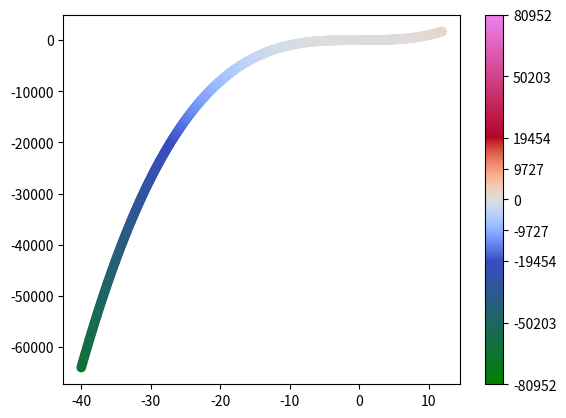

This chart was generated by the following Python code:
import matplotlib.colors
from matplotlib import pyplot as plt
import numpy as np

# print(plt.get_cmap('jet', 256)(np.linspace(0, 1, 265)))
# print(type(plt.get_cmap('jet', 256)(np.linspace(0, 1, 265))))

red = plt.get_cmap('coolwarm', 256)(256)
blue = plt.get_cmap('coolwarm', 256)(0)
cmap = np.vstack(
    (
        matplotlib.colors.LinearSegmentedColormap.from_list('a', ['green', blue], 256)(np.linspace(0, 1, 256)),
        plt.get_cmap('coolwarm', 256)(np.linspace(0, 1, 256)),
        matplotlib.colors.LinearSegmentedColormap.from_list('a', [red, 'violet'], 256)(np.linspace(0, 1, 256)),
    )
)
cmap = matplotlib.colors.ListedColormap(cmap)
vmin=-80951.85105559323
vmax=80951.85105559323
vmin_original=-19453.6
vmax_original=19453.6
a = vmin
b = vmin_original
c = vmax_original
d = vmax


def foward(x, a, b, c, d):
    return np.piecewise(x, [(a <= x) & (x < b), (b <= x) & (x < c), (c <= x) & (x <= d), x < a, x > d],
                        [lambda x: 1 / 3 * (x - a) / (b - a), lambda x: 1 / 3 + 1 / 3 * (x - b) / (c - b),
                         lambda x: 2 / 3 + 1 / 3 * (x - c) / (d - c), 0, 1])


def inverse(x, a, b, c, d):
    return np.piecewise(x, [(0 <= x) & (x < 1 / 3), (1 / 3 <= x) & (x < 2 / 3), (2 / 3 <= x) & (x <= 1), x < 0, x > 1],
                        [lambda x: a + 3 * x * (b - a), lambda x: b + 3 * (x - 1 / 3) * (c - b),
                         lambda x: c + 3 * (x - 2 / 3) * (d - c), a, d])


# plt.plot(x, ff(x, a, b, c, d))
# plt.show()

norm = matplotlib.colors.FuncNorm((lambda x: foward(x, a, b, c, d), lambda x: inverse(x, a, b, c, d)), vmin=min(a, -d),
                                  vmax=max(d, -a))
print(f'{norm(0)=}')
x = np.arange(-40, 12., .1)
plt.scatter(x, x ** 3, c=x ** 3, cmap=cmap, norm=norm)
ticks = np.linspace(a, d, 15, endpoint=True)
ticks=[a,(a+b)/2,b,b/2,0,c/2,c,(c+d)/2,d]
plt.colorbar(ticks=ticks)
print(f'{red=}')
print(f'{blue=}')
plt.show()
